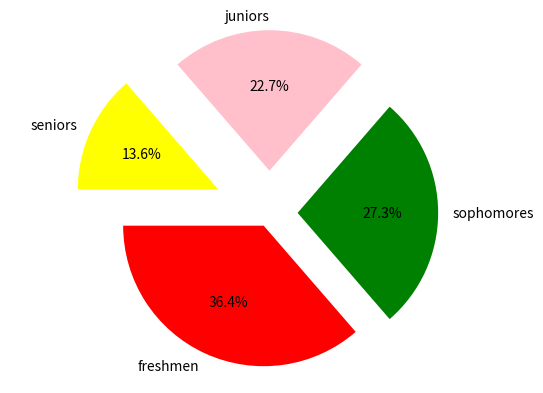

This chart was generated by the following Python code:
import matplotlib.pyplot as plot

# set up your lists

numlist = [8, 6, 5, 3]

namelist = ['freshmen', 'sophomores', 'juniors', 'seniors']

colorlist = ['red', 'green', 'pink', 'yellow']

explodelist = [0.1, 0.2, 0.3, 0.4]

# make the pie chart
plot.pie(numlist, labels=namelist, autopct='%1.1f%%', colors=colorlist,
         explode=explodelist, startangle=180)
plot.axis('equal')
plot.savefig('pie-chart.png')
